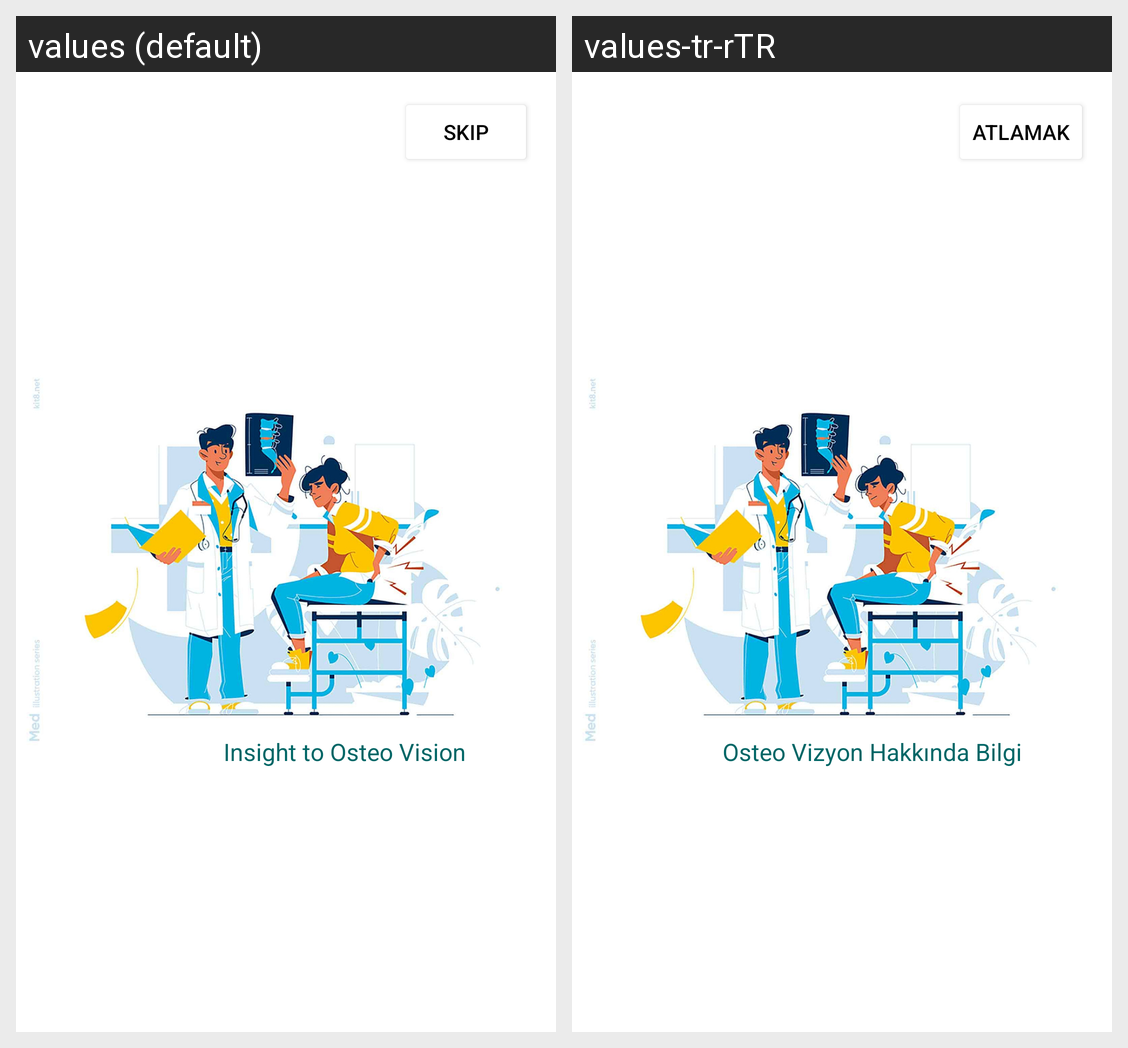

Translations of the strings shown on this Android screen, per locale in the grid:
Android screen res/layout/screen_two.xml rendered under 2 locales, left to right: values (default), values-tr-rTR. Device: Nexus 5 (rendered at 1080×1920; each locale shown at half size, 540×960, under a caption strip naming it); theme Theme.OsteoporosisDetection.
Strings drawn on this screen, with the default value and each locale's value (text and hints the layout hard-codes, and strings that could not be matched under every locale, appear in the picture but are not listed):

insight_to_osteo_vision
  values: Insight to Osteo Vision
  values-tr-rTR: Osteo Vizyon Hakkında Bilgi

skip
  values: Skip
  values-tr-rTR: Atlamak
